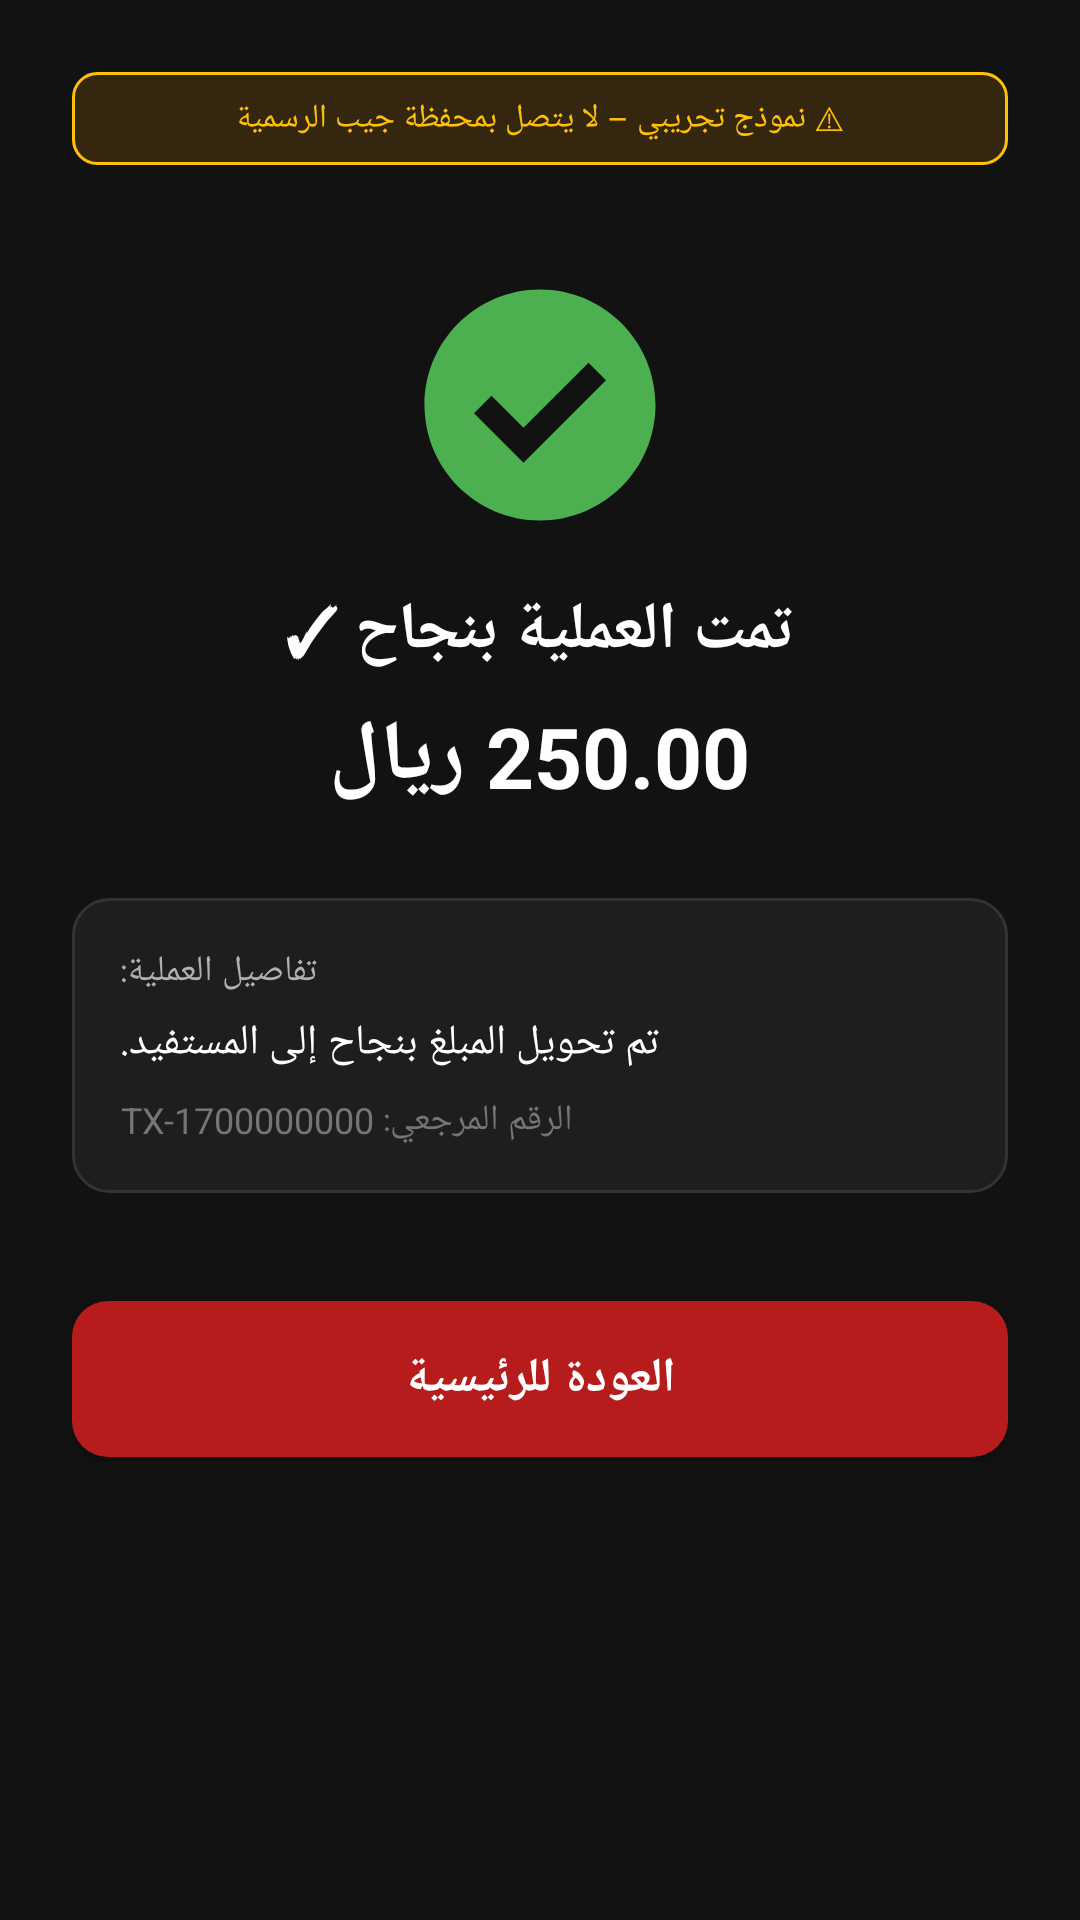

Android layout source for this screen:
<!-- AndroidManifest.xml: application theme Theme.JaibTap -->
<!-- res/layout/activity_result.xml -->
<?xml version="1.0" encoding="utf-8"?>
<ScrollView xmlns:android="http://schemas.android.com/apk/res/android"
    xmlns:app="http://schemas.android.com/apk/res-auto"
    android:layout_width="match_parent"
    android:layout_height="match_parent"
    android:background="@color/background_primary"
    android:fillViewport="true">

    <LinearLayout
        android:layout_width="match_parent"
        android:layout_height="wrap_content"
        android:orientation="vertical"
        android:padding="24dp"
        android:gravity="center_horizontal">

        
        <TextView
            android:layout_width="match_parent"
            android:layout_height="wrap_content"
            android:background="@drawable/bg_badge_prototype"
            android:padding="8dp"
            android:text="@string/prototype_notice"
            android:textAlignment="center"
            android:textColor="@color/warning_yellow"
            android:textSize="11sp" />

        
        <ImageView
            android:id="@+id/ivResultStatusIcon"
            android:layout_width="88dp"
            android:layout_height="88dp"
            android:src="@drawable/ic_check_circle"
            android:layout_marginTop="36dp" />

        
        <TextView
            android:id="@+id/tvResultTitle"
            android:layout_width="wrap_content"
            android:layout_height="wrap_content"
            android:text="@string/operation_success"
            android:textColor="@color/white"
            android:textSize="22sp"
            android:textStyle="bold"
            android:layout_marginTop="16dp" />

        
        <TextView
            android:id="@+id/tvResultAmount"
            android:layout_width="wrap_content"
            android:layout_height="wrap_content"
            android:text="250.00 ريال"
            android:textColor="@color/white"
            android:textSize="28sp"
            android:textStyle="bold"
            android:layout_marginTop="8dp" />

        
        <LinearLayout
            android:layout_width="match_parent"
            android:layout_height="wrap_content"
            android:background="@drawable/bg_card_dark"
            android:orientation="vertical"
            android:padding="16dp"
            android:layout_marginTop="28dp">

            <TextView
                android:layout_width="wrap_content"
                android:layout_height="wrap_content"
                android:text="تفاصيل العملية:"
                android:textColor="@color/text_secondary"
                android:textSize="12sp" />

            <TextView
                android:id="@+id/tvResultDetails"
                android:layout_width="wrap_content"
                android:layout_height="wrap_content"
                android:text="تم تحويل المبلغ بنجاح إلى المستفيد."
                android:textColor="@color/white"
                android:textSize="14sp"
                android:layout_marginTop="6dp" />

            <TextView
                android:id="@+id/tvResultTxId"
                android:layout_width="wrap_content"
                android:layout_height="wrap_content"
                android:text="الرقم المرجعي: TX-1700000000"
                android:textColor="@color/text_hint"
                android:textSize="12sp"
                android:layout_marginTop="8dp" />
        </LinearLayout>

        
        <Button
            android:id="@+id/btnBackToHome"
            android:layout_width="match_parent"
            android:layout_height="@dimen/button_height"
            android:background="@drawable/bg_button_primary"
            app:backgroundTint="@null"
            android:text="@string/back_to_home"
            android:textColor="@color/white"
            android:textSize="16sp"
            android:textStyle="bold"
            android:layout_marginTop="36dp" />

    </LinearLayout>
</ScrollView>
<!-- resources referenced by this layout -->
<resources>
  <color name="background_primary">#FF121212</color>
  <color name="text_hint">#FF757575</color>
  <color name="text_secondary">#FFB0B0B0</color>
  <color name="warning_yellow">#FFFFC107</color>
  <color name="white">#FFFFFFFF</color>
  <dimen name="button_height">52dp</dimen>
  <!-- drawable bg_badge_prototype (drawable) -->
  <?xml version="1.0" encoding="utf-8"?>
  <shape xmlns:android="http://schemas.android.com/apk/res/android"
      android:shape="rectangle">
      <solid android:color="#26FFA000" />
      <stroke
          android:width="1dp"
          android:color="@color/warning_yellow" />
      <corners android:radius="8dp" />
  </shape>
  <!-- drawable bg_button_primary (drawable) -->
  <?xml version="1.0" encoding="utf-8"?>
  <shape xmlns:android="http://schemas.android.com/apk/res/android"
      android:shape="rectangle">
      <solid android:color="@color/button_red" />
      <corners android:radius="@dimen/corner_radius" />
  </shape>
  <!-- drawable bg_card_dark (drawable) -->
  <?xml version="1.0" encoding="utf-8"?>
  <shape xmlns:android="http://schemas.android.com/apk/res/android"
      android:shape="rectangle">
      <solid android:color="@color/background_card" />
      <stroke
          android:width="1dp"
          android:color="@color/divider" />
      <corners android:radius="@dimen/corner_radius" />
  </shape>
  <!-- drawable ic_check_circle (drawable) -->
  <vector xmlns:android="http://schemas.android.com/apk/res/android"
      android:width="64dp"
      android:height="64dp"
      android:viewportWidth="64"
      android:viewportHeight="64">
      <path
          android:fillColor="@color/success_green"
          android:pathData="M32,4C16.54,4 4,16.54 4,32s12.54,28 28,28 28,-12.54 28,-28S47.46,4 32,4zm-4,42L16,34l4.24,-4.24 7.76,7.76L43.76,21.76 48,26 28,46z" />
  </vector>
  <string name="back_to_home">العودة للرئيسية</string>
  <string name="operation_success">تمت العملية بنجاح ✓</string>
  <string name="prototype_notice">⚠ نموذج تجريبي – لا يتصل بمحفظة جيب الرسمية</string>
  <style name="Theme.JaibTap" parent="Theme.MaterialComponents.DayNight.NoActionBar">
          <item name="colorPrimary">@color/primary_red</item>
          <item name="colorPrimaryDark">@color/primary_red_dark</item>
          <item name="colorAccent">@color/primary_red</item>
          <item name="android:windowBackground">@color/background_primary</item>
          <item name="android:statusBarColor">@color/black</item>
          <item name="android:navigationBarColor">@color/black</item>
          <item name="android:textColorPrimary">@color/text_primary</item>
          <item name="android:textColorSecondary">@color/text_secondary</item>
          <item name="android:textColorHint">@color/text_hint</item>
          <item name="android:forceDarkAllowed">false</item>
      </style>
  <color name="button_red">#FFB71C1C</color>
  <dimen name="corner_radius">12dp</dimen>
  <color name="background_card">#FF1E1E1E</color>
  <color name="divider">#FF333333</color>
  <color name="success_green">#FF4CAF50</color>
  <color name="primary_red">#FFA81C2E</color>
  <color name="primary_red_dark">#FF8B1525</color>
  <color name="black">#FF000000</color>
  <color name="text_primary">#FFFFFFFF</color>
</resources>
